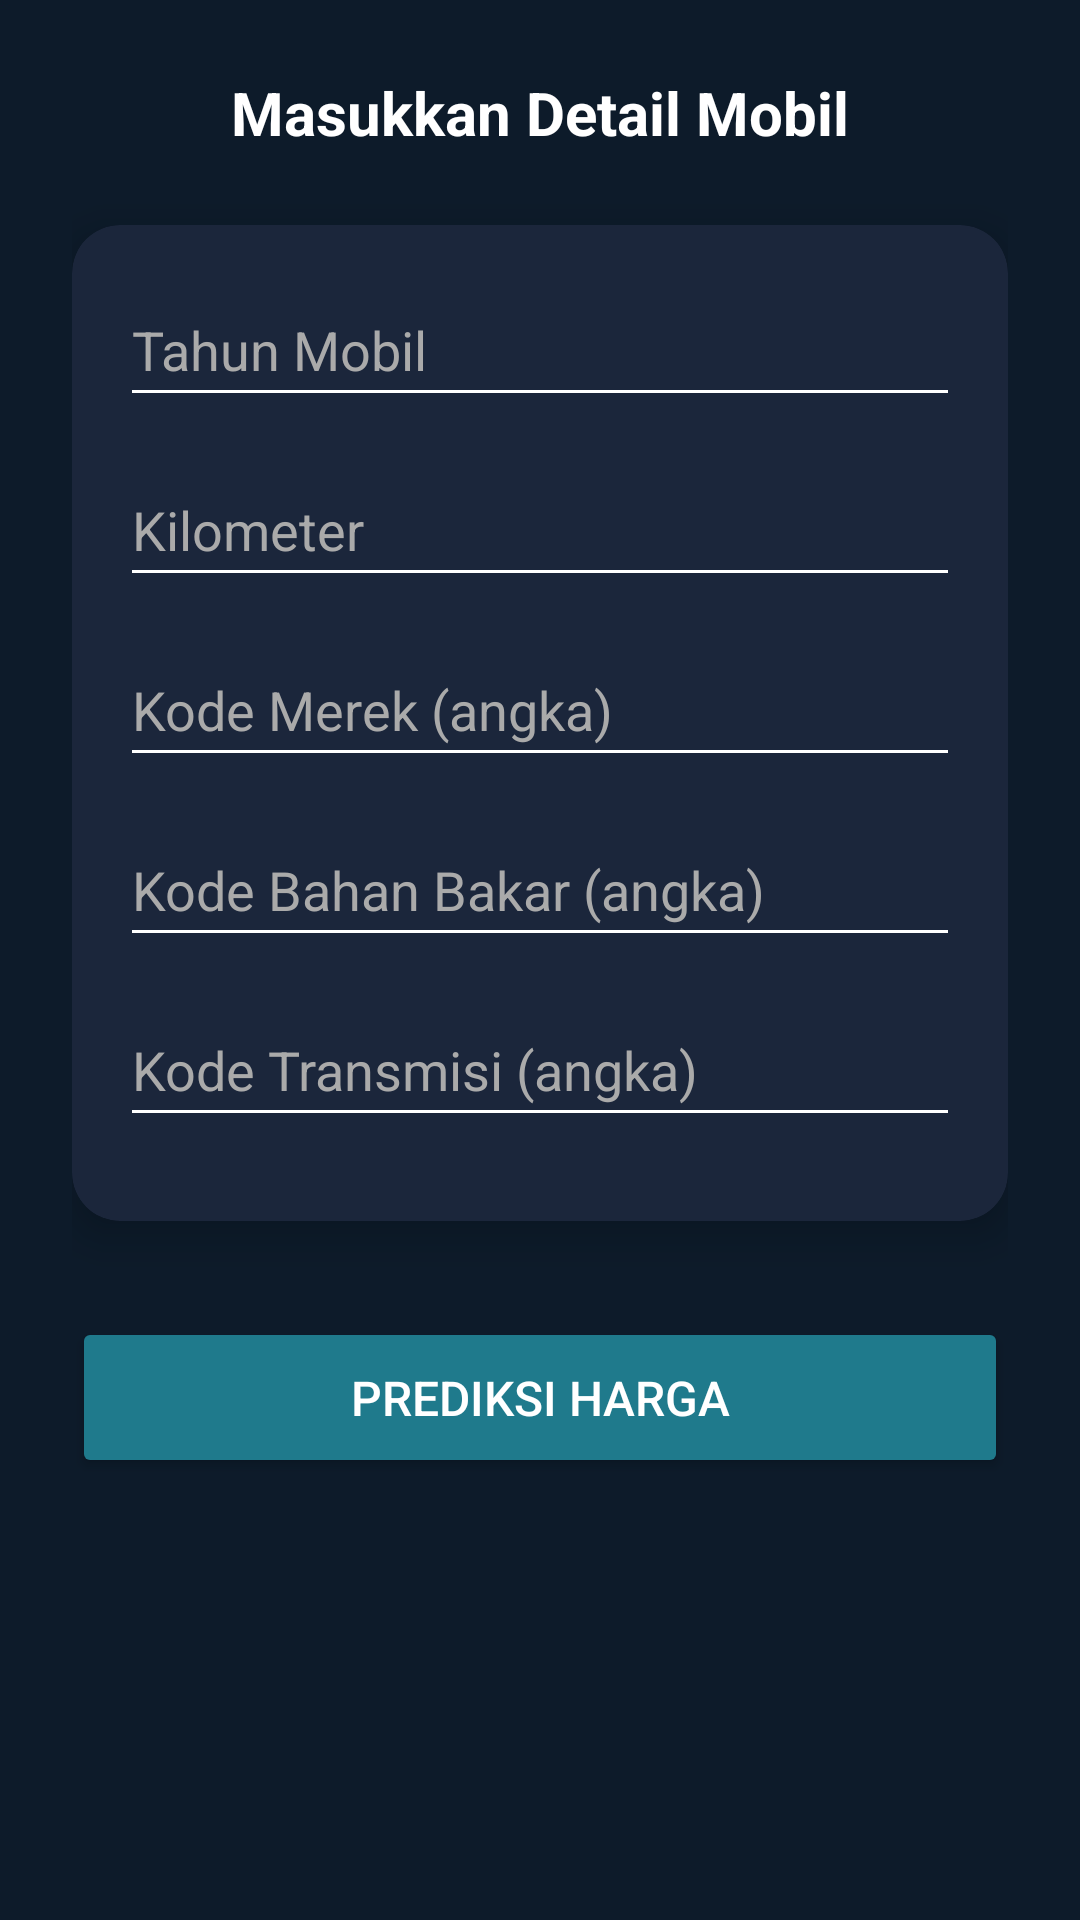

Layout XML and referenced resources for this Android screen:
<!-- AndroidManifest.xml: application theme Theme.UAS_ML2_221351011_Anggarana -->
<!-- res/layout/activity_input.xml -->
<?xml version="1.0" encoding="utf-8"?>
<ScrollView xmlns:android="http://schemas.android.com/apk/res/android"
    xmlns:app="http://schemas.android.com/apk/res-auto"
    android:layout_width="match_parent"
    android:layout_height="match_parent"
    android:background="#0D1B2A"
    android:padding="24dp">

    <LinearLayout
        android:layout_width="match_parent"
        android:layout_height="wrap_content"
        android:orientation="vertical"
        android:gravity="center_horizontal">

        <TextView
            android:layout_width="wrap_content"
            android:layout_height="wrap_content"
            android:text="Masukkan Detail Mobil"
            android:textSize="20sp"
            android:textColor="#FFFFFF"
            android:textStyle="bold"
            android:layout_marginBottom="24dp" />

        
        <androidx.cardview.widget.CardView
            android:layout_width="match_parent"
            android:layout_height="wrap_content"
            android:layout_marginBottom="24dp"
            android:backgroundTint="#1B263B"
            app:cardCornerRadius="16dp"
            app:cardElevation="8dp">

            <LinearLayout
                android:layout_width="match_parent"
                android:layout_height="wrap_content"
                android:orientation="vertical"
                android:padding="16dp">

                <EditText
                    android:id="@+id/etYear"
                    android:layout_width="match_parent"
                    android:layout_height="wrap_content"
                    android:minHeight="48dp"
                    android:hint="Tahun Mobil"
                    android:textColor="#FFFFFF"
                    android:textColorHint="#AAAAAA"
                    android:backgroundTint="#FFFFFF"
                    android:inputType="number"
                    android:layout_marginBottom="12dp" />

                <EditText
                    android:id="@+id/etKM"
                    android:layout_width="match_parent"
                    android:layout_height="wrap_content"
                    android:minHeight="48dp"
                    android:hint="Kilometer"
                    android:textColor="#FFFFFF"
                    android:textColorHint="#AAAAAA"
                    android:backgroundTint="#FFFFFF"
                    android:inputType="numberDecimal"
                    android:layout_marginBottom="12dp" />

                <EditText
                    android:id="@+id/etBrand"
                    android:layout_width="match_parent"
                    android:layout_height="wrap_content"
                    android:minHeight="48dp"
                    android:hint="Kode Merek (angka)"
                    android:textColor="#FFFFFF"
                    android:textColorHint="#AAAAAA"
                    android:backgroundTint="#FFFFFF"
                    android:inputType="number"
                    android:layout_marginBottom="12dp" />

                <EditText
                    android:id="@+id/etFuel"
                    android:layout_width="match_parent"
                    android:layout_height="wrap_content"
                    android:minHeight="48dp"
                    android:hint="Kode Bahan Bakar (angka)"
                    android:textColor="#FFFFFF"
                    android:textColorHint="#AAAAAA"
                    android:backgroundTint="#FFFFFF"
                    android:inputType="number"
                    android:layout_marginBottom="12dp" />

                <EditText
                    android:id="@+id/etTransmission"
                    android:layout_width="match_parent"
                    android:layout_height="wrap_content"
                    android:minHeight="48dp"
                    android:hint="Kode Transmisi (angka)"
                    android:textColor="#FFFFFF"
                    android:textColorHint="#AAAAAA"
                    android:backgroundTint="#FFFFFF"
                    android:inputType="number"
                    android:layout_marginBottom="12dp" />
            </LinearLayout>
        </androidx.cardview.widget.CardView>

        
        <Button
            android:id="@+id/btnPredict"
            android:layout_width="match_parent"
            android:layout_height="wrap_content"
            android:text="Prediksi Harga"
            android:textSize="16sp"
            android:textColor="#FFFFFF"
            android:backgroundTint="#1F7A8C"
            android:padding="16dp"
            android:layout_marginTop="8dp" />
    </LinearLayout>
</ScrollView>
<!-- resources referenced by this layout -->
<resources>
  <style name="Theme.UAS_ML2_221351011_Anggarana" parent="Base.Theme.UAS_ML2_221351011_Anggarana" />
  <style name="Base.Theme.UAS_ML2_221351011_Anggarana" parent="Theme.Material3.DayNight.NoActionBar">
          
          
      </style>
</resources>
